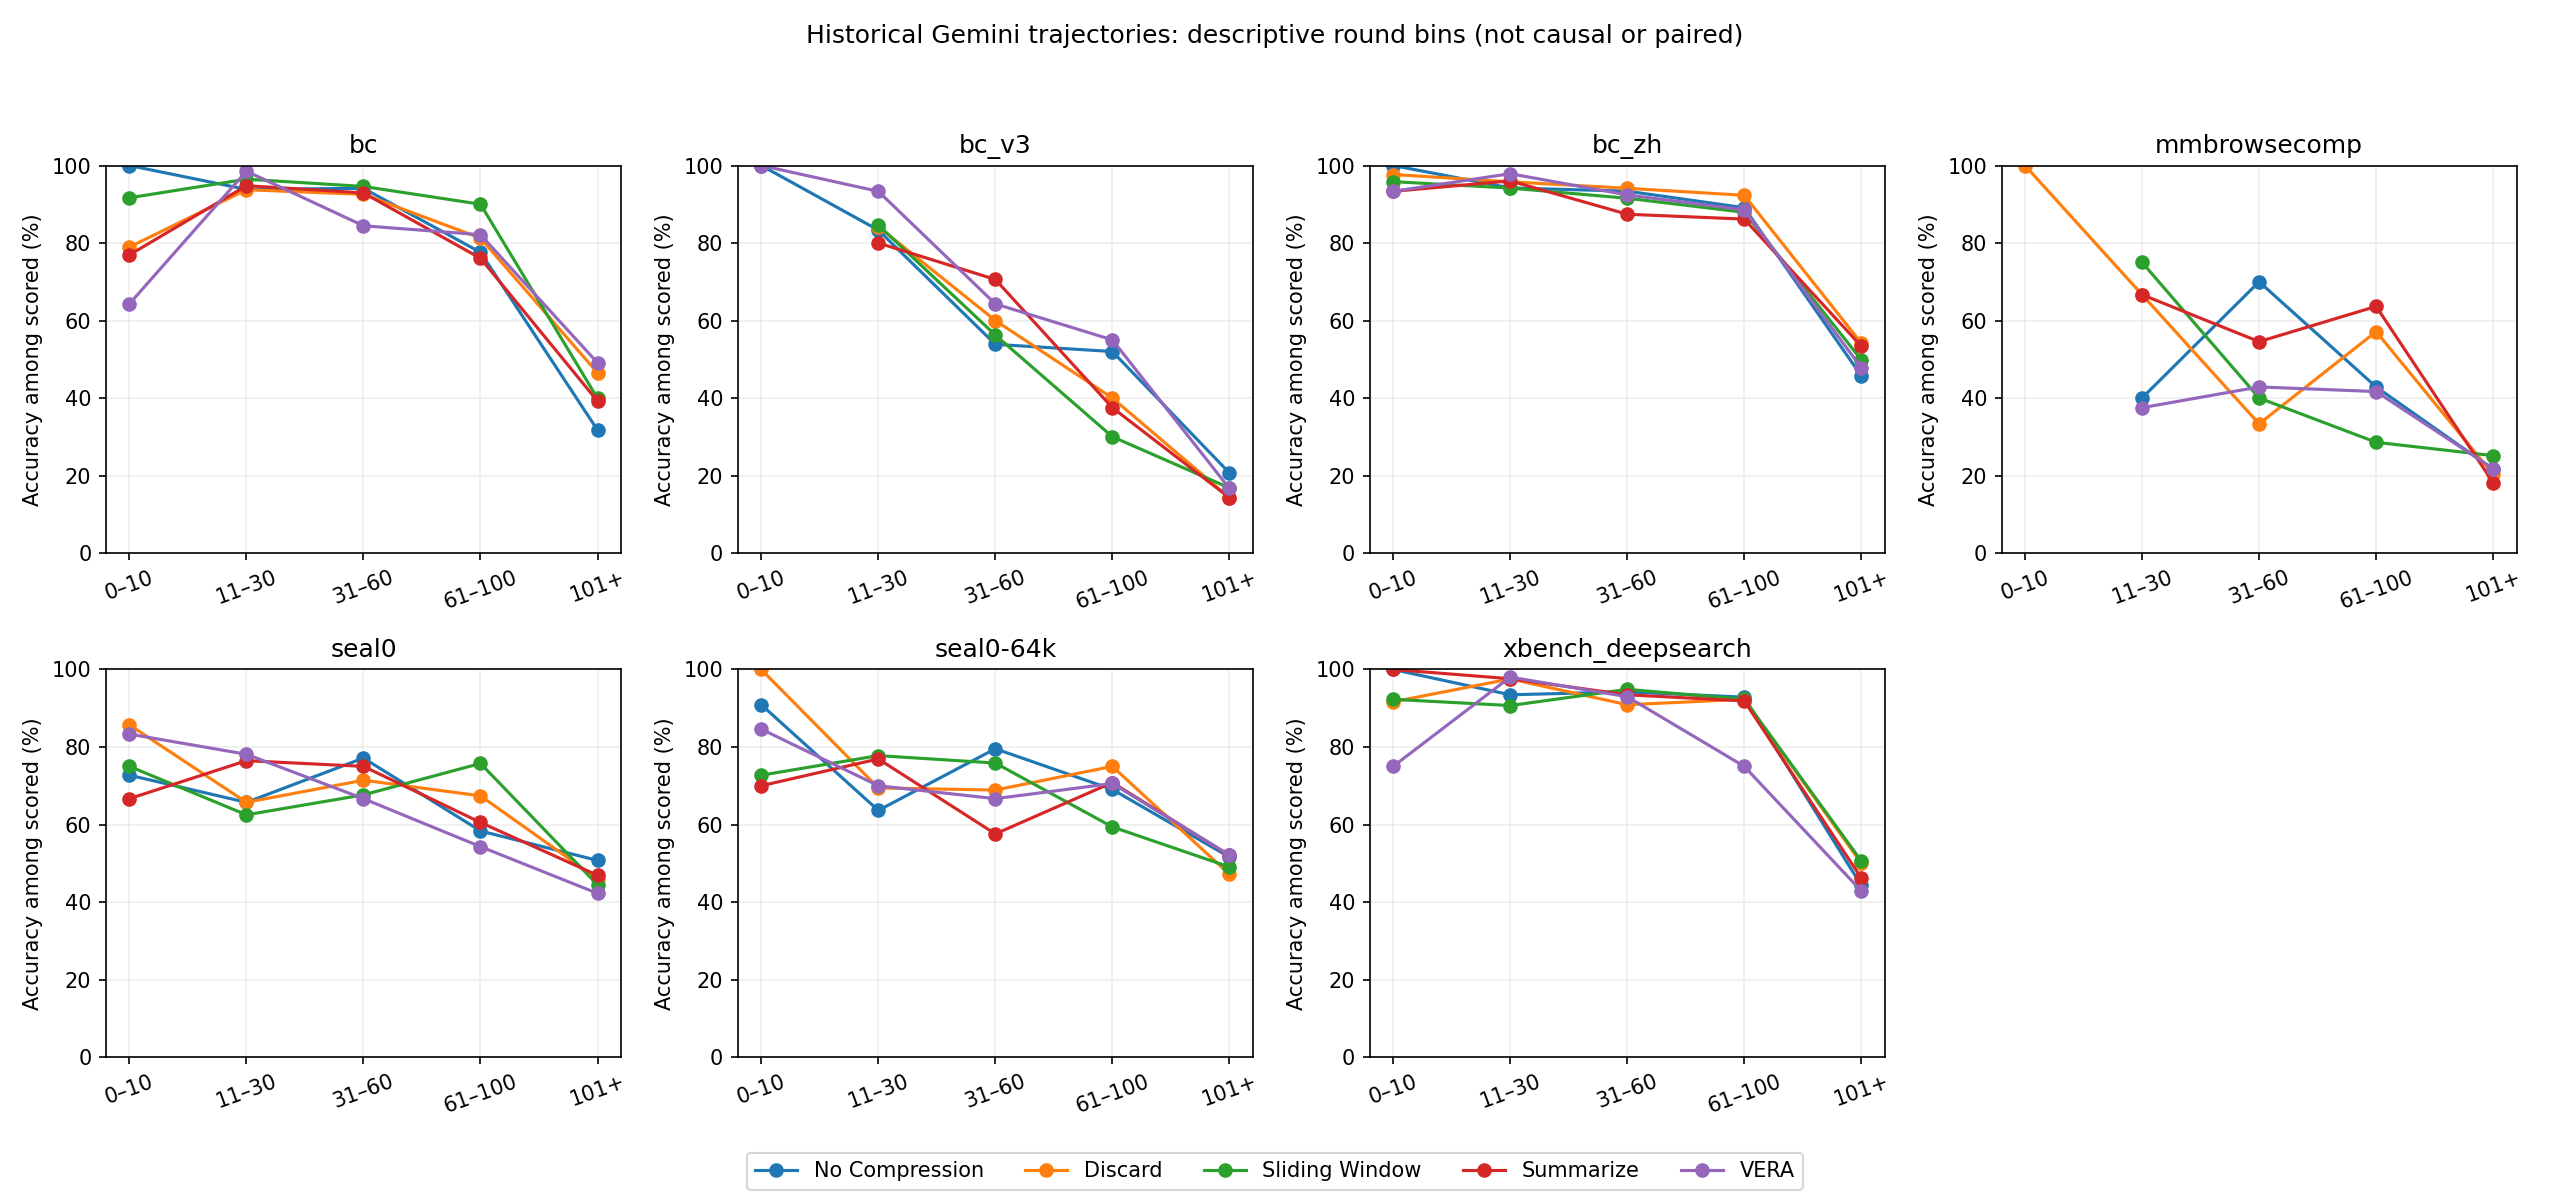

Values plotted in this chart, from the file beside it:
benchmark, model, method, group, round_bin, n, scored, accuracy
bc, gemini-3.5-flash-thinking, No Compression, ../hermes-agent/preds_archive/bc/gemini3…, 0–10, 10, 10, 1.0
bc, gemini-3.5-flash-thinking, No Compression, ../hermes-agent/preds_archive/bc/gemini3…, 11–30, 81, 81, 0.9383
bc, gemini-3.5-flash-thinking, No Compression, ../hermes-agent/preds_archive/bc/gemini3…, 31–60, 86, 85, 0.9412
bc, gemini-3.5-flash-thinking, No Compression, ../hermes-agent/preds_archive/bc/gemini3…, 61–100, 58, 58, 0.7759
bc, gemini-3.5-flash-thinking, No Compression, ../hermes-agent/preds_archive/bc/gemini3…, 101+, 208, 208, 0.3173
bc, gemini-3.5-flash-thinking, Summarize, ../hermes-agent/preds_archive/bc/gemini3…, 0–10, 13, 13, 0.7692
bc, gemini-3.5-flash-thinking, Summarize, ../hermes-agent/preds_archive/bc/gemini3…, 11–30, 96, 96, 0.9479
bc, gemini-3.5-flash-thinking, Summarize, ../hermes-agent/preds_archive/bc/gemini3…, 31–60, 100, 99, 0.9293
bc, gemini-3.5-flash-thinking, Summarize, ../hermes-agent/preds_archive/bc/gemini3…, 61–100, 72, 71, 0.7606
bc, gemini-3.5-flash-thinking, Summarize, ../hermes-agent/preds_archive/bc/gemini3…, 101+, 205, 199, 0.392
bc, gemini-3.5-flash-thinking, Sliding Window, ../hermes-agent/preds_archive/bc/gemini3…, 0–10, 12, 12, 0.9167
bc, gemini-3.5-flash-thinking, Sliding Window, ../hermes-agent/preds_archive/bc/gemini3…, 11–30, 85, 85, 0.9647
bc, gemini-3.5-flash-thinking, Sliding Window, ../hermes-agent/preds_archive/bc/gemini3…, 31–60, 74, 74, 0.9459
bc, gemini-3.5-flash-thinking, Sliding Window, ../hermes-agent/preds_archive/bc/gemini3…, 61–100, 40, 40, 0.9
bc, gemini-3.5-flash-thinking, Sliding Window, ../hermes-agent/preds_archive/bc/gemini3…, 101+, 228, 228, 0.3991
bc, gemini-3.5-flash-thinking, VERA, ../hermes-agent/preds_archive/bc/gemini3…, 0–10, 16, 14, 0.6429
bc, gemini-3.5-flash-thinking, VERA, ../hermes-agent/preds_archive/bc/gemini3…, 11–30, 69, 68, 0.9853
bc, gemini-3.5-flash-thinking, VERA, ../hermes-agent/preds_archive/bc/gemini3…, 31–60, 91, 90, 0.8444
bc, gemini-3.5-flash-thinking, VERA, ../hermes-agent/preds_archive/bc/gemini3…, 61–100, 61, 56, 0.8214
bc, gemini-3.5-flash-thinking, VERA, ../hermes-agent/preds_archive/bc/gemini3…, 101+, 191, 165, 0.4909
bc_zh, gemini-3.5-flash-thinking, Discard, ../hermes-agent/preds_archive/bc_zh/gemi…, 0–10, 45, 43, 0.9767
bc_zh, gemini-3.5-flash-thinking, Discard, ../hermes-agent/preds_archive/bc_zh/gemi…, 11–30, 194, 190, 0.9579
bc_zh, gemini-3.5-flash-thinking, Discard, ../hermes-agent/preds_archive/bc_zh/gemi…, 31–60, 142, 136, 0.9412
bc_zh, gemini-3.5-flash-thinking, Discard, ../hermes-agent/preds_archive/bc_zh/gemi…, 61–100, 68, 65, 0.9231
bc_zh, gemini-3.5-flash-thinking, Discard, ../hermes-agent/preds_archive/bc_zh/gemi…, 101+, 418, 397, 0.5416
bc_zh, gemini-3.5-flash-thinking, No Compression, ../hermes-agent/preds_archive/bc_zh/gemi…, 0–10, 43, 40, 1.0
bc_zh, gemini-3.5-flash-thinking, No Compression, ../hermes-agent/preds_archive/bc_zh/gemi…, 11–30, 192, 190, 0.9421
bc_zh, gemini-3.5-flash-thinking, No Compression, ../hermes-agent/preds_archive/bc_zh/gemi…, 31–60, 158, 151, 0.9338
bc_zh, gemini-3.5-flash-thinking, No Compression, ../hermes-agent/preds_archive/bc_zh/gemi…, 61–100, 107, 101, 0.8911
bc_zh, gemini-3.5-flash-thinking, No Compression, ../hermes-agent/preds_archive/bc_zh/gemi…, 101+, 367, 352, 0.4574
bc_zh, gemini-3.5-flash-thinking, Summarize, ../hermes-agent/preds_archive/bc_zh/gemi…, 0–10, 50, 45, 0.9333
bc_zh, gemini-3.5-flash-thinking, Summarize, ../hermes-agent/preds_archive/bc_zh/gemi…, 11–30, 181, 176, 0.9602
bc_zh, gemini-3.5-flash-thinking, Summarize, ../hermes-agent/preds_archive/bc_zh/gemi…, 31–60, 170, 159, 0.8742
bc_zh, gemini-3.5-flash-thinking, Summarize, ../hermes-agent/preds_archive/bc_zh/gemi…, 61–100, 101, 94, 0.8617
bc_zh, gemini-3.5-flash-thinking, Summarize, ../hermes-agent/preds_archive/bc_zh/gemi…, 101+, 365, 296, 0.5338
bc_zh, gemini-3.5-flash-thinking, Sliding Window, ../hermes-agent/preds_archive/bc_zh/gemi…, 0–10, 49, 48, 0.9583
bc_zh, gemini-3.5-flash-thinking, Sliding Window, ../hermes-agent/preds_archive/bc_zh/gemi…, 11–30, 190, 189, 0.9418
bc_zh, gemini-3.5-flash-thinking, Sliding Window, ../hermes-agent/preds_archive/bc_zh/gemi…, 31–60, 146, 142, 0.9155
bc_zh, gemini-3.5-flash-thinking, Sliding Window, ../hermes-agent/preds_archive/bc_zh/gemi…, 61–100, 63, 58, 0.8793
bc_zh, gemini-3.5-flash-thinking, Sliding Window, ../hermes-agent/preds_archive/bc_zh/gemi…, 101+, 419, 399, 0.4987
bc_zh, gemini-3.5-flash-thinking, VERA, ../hermes-agent/preds_archive/bc_zh/gemi…, 0–10, 45, 45, 0.9333
bc_zh, gemini-3.5-flash-thinking, VERA, ../hermes-agent/preds_archive/bc_zh/gemi…, 11–30, 191, 189, 0.9788
bc_zh, gemini-3.5-flash-thinking, VERA, ../hermes-agent/preds_archive/bc_zh/gemi…, 31–60, 175, 171, 0.924
bc_zh, gemini-3.5-flash-thinking, VERA, ../hermes-agent/preds_archive/bc_zh/gemi…, 61–100, 112, 96, 0.8854
bc_zh, gemini-3.5-flash-thinking, VERA, ../hermes-agent/preds_archive/bc_zh/gemi…, 101+, 344, 322, 0.4783
bc, gemini-3.5-flash-thinking, Discard, ../hermes-agent/preds_archive/gemini35_f…, 0–10, 19, 19, 0.7895
bc, gemini-3.5-flash-thinking, Discard, ../hermes-agent/preds_archive/gemini35_f…, 11–30, 96, 96, 0.9375
bc, gemini-3.5-flash-thinking, Discard, ../hermes-agent/preds_archive/gemini35_f…, 31–60, 95, 94, 0.9255
bc, gemini-3.5-flash-thinking, Discard, ../hermes-agent/preds_archive/gemini35_f…, 61–100, 48, 48, 0.8125
bc, gemini-3.5-flash-thinking, Discard, ../hermes-agent/preds_archive/gemini35_f…, 101+, 201, 200, 0.465
seal0-64k, gemini-3.5-flash-thinking, Discard, ../hermes-agent/preds_archive/seal0-64k/…, 0–10, 7, 5, 1.0
seal0-64k, gemini-3.5-flash-thinking, Discard, ../hermes-agent/preds_archive/seal0-64k/…, 11–30, 42, 36, 0.6944
seal0-64k, gemini-3.5-flash-thinking, Discard, ../hermes-agent/preds_archive/seal0-64k/…, 31–60, 53, 45, 0.6889
seal0-64k, gemini-3.5-flash-thinking, Discard, ../hermes-agent/preds_archive/seal0-64k/…, 61–100, 36, 32, 0.75
seal0-64k, gemini-3.5-flash-thinking, Discard, ../hermes-agent/preds_archive/seal0-64k/…, 101+, 195, 176, 0.4716
seal0-64k, gemini-3.5-flash-thinking, No Compression, ../hermes-agent/preds_archive/seal0-64k/…, 0–10, 12, 11, 0.9091
seal0-64k, gemini-3.5-flash-thinking, No Compression, ../hermes-agent/preds_archive/seal0-64k/…, 11–30, 35, 33, 0.6364
seal0-64k, gemini-3.5-flash-thinking, No Compression, ../hermes-agent/preds_archive/seal0-64k/…, 31–60, 45, 44, 0.7955
seal0-64k, gemini-3.5-flash-thinking, No Compression, ../hermes-agent/preds_archive/seal0-64k/…, 61–100, 47, 42, 0.6905
seal0-64k, gemini-3.5-flash-thinking, No Compression, ../hermes-agent/preds_archive/seal0-64k/…, 101+, 194, 188, 0.516
... 112 more rows
